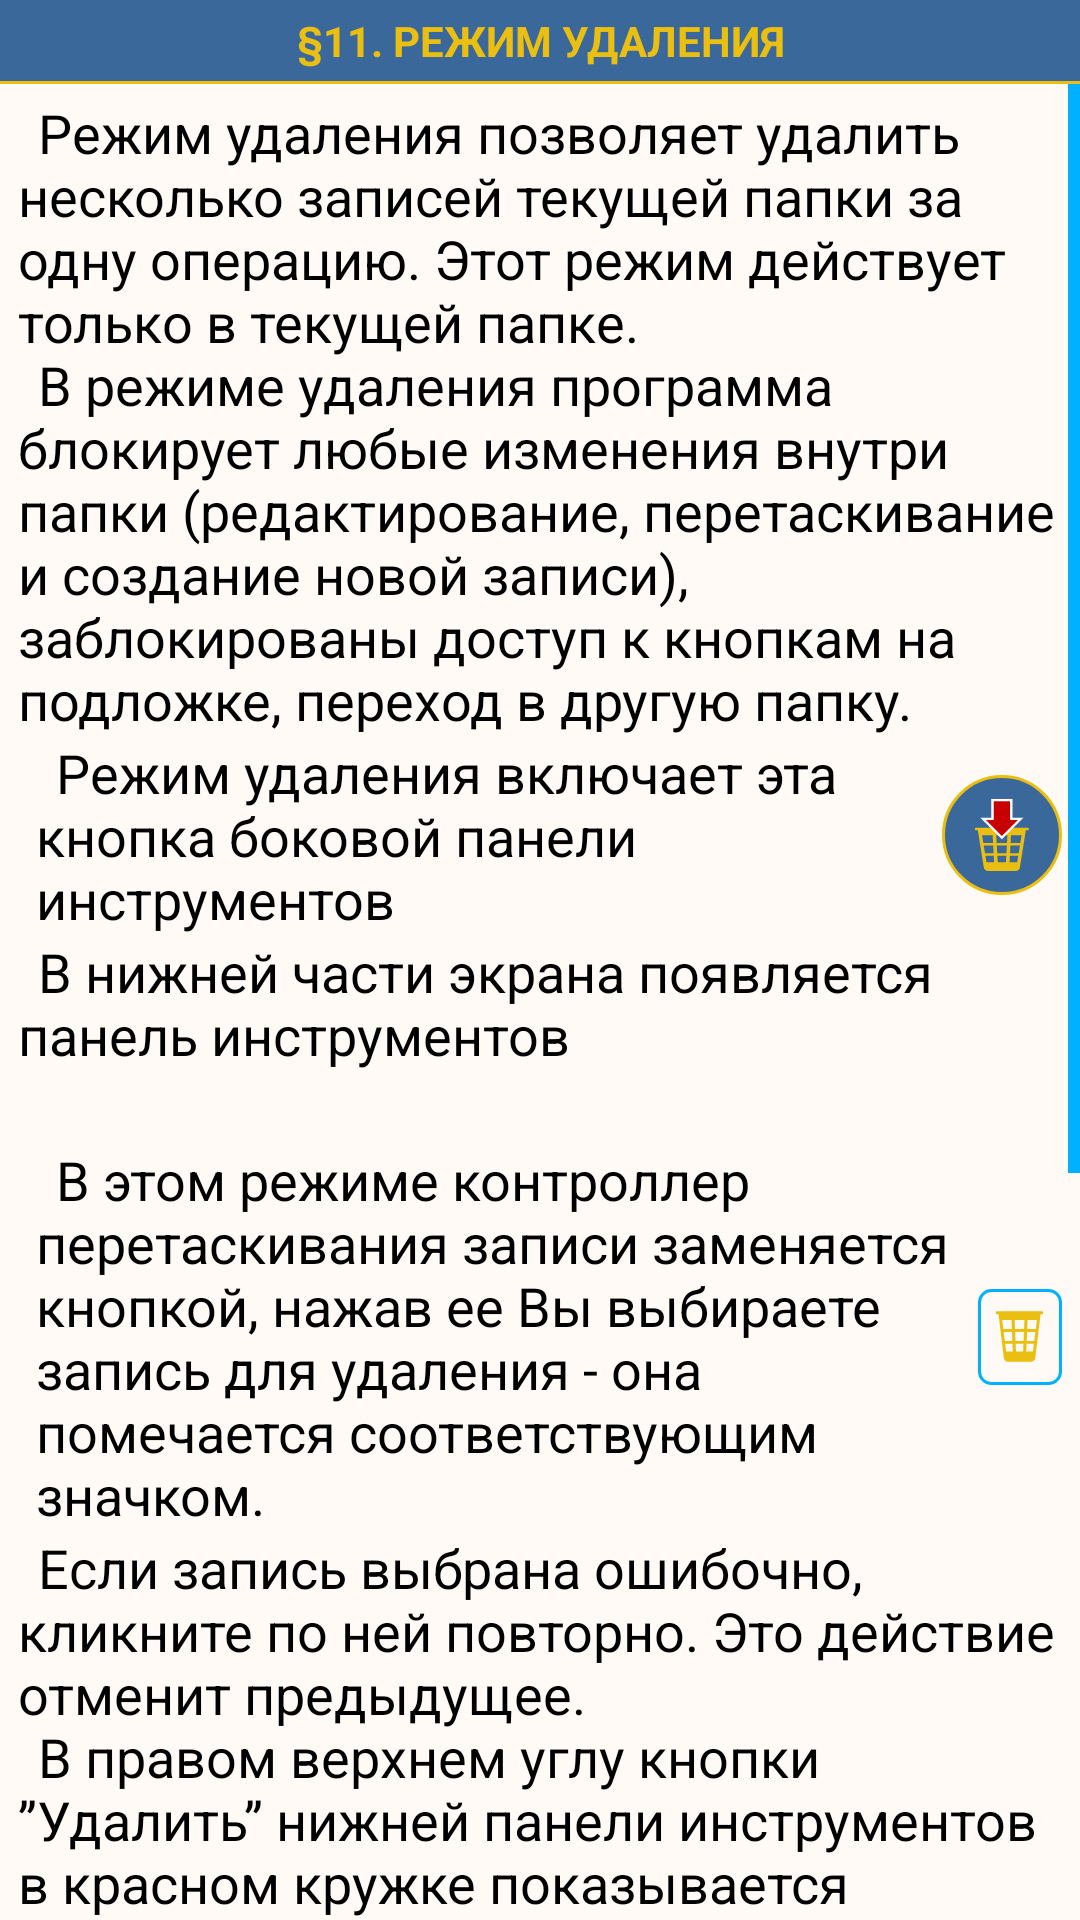

Write the Android layout XML for this screen, with the resource values it uses.
<!-- AndroidManifest.xml: application theme Base.Theme.DotListWhite -->
<!-- res/layout/fragment_desc11_del_mode.xml -->
<?xml version="1.0" encoding="utf-8"?>
<LinearLayout xmlns:android="http://schemas.android.com/apk/res/android"
    xmlns:tools="http://schemas.android.com/tools"
    android:layout_width="match_parent"
    android:layout_height="match_parent"
    android:orientation="vertical"
    tools:context=".description.ui.fragments.DelModeFragment11">

    
    <TextView
        android:text="@string/desc_del_mode_title"
        style="@style/DescTitleText" />
    <View style="@style/DevirerView" />

    <ScrollView
        android:id="@+id/scrollView"
        style="@style/DescScroll">

        <LinearLayout style="@style/LLScrollContainer">

            <TextView
                style="@style/RegularText"
                android:text="@string/desc_del_mode_text1"/>

            <LinearLayout style="@style/LLLineContainer">

                <TextView
                    style="@style/RegularText"
                    android:layout_width="0dp"
                    android:layout_weight="1"
                    android:text="@string/desc_del_mode_text2" />

                <ImageView
                    android:src="@drawable/ic_del_mode_yell"
                    tools:ignore= "ContentDescription"
                    style="@style/IVSideBarStyle" />

            </LinearLayout>

            <TextView
                style="@style/RegularText"
                android:text="@string/desc_del_mode_text3"/>

            <FrameLayout
                android:layout_width="match_parent"
                android:layout_height="wrap_content"
                android:layout_marginVertical="4dp"
                android:paddingVertical="8dp"
                android:background="?attr/colorBackground">

                <include android:id="@+id/tb_modes"
                    layout="@layout/toolbar_modes"/>

            </FrameLayout>

            <LinearLayout style="@style/LLLineContainer">

                <TextView
                    style="@style/RegularText"
                    android:layout_width="0dp"
                    android:layout_weight="1"
                    android:text="@string/desc_del_mode_text4" />

                <ImageView
                    android:layout_width="wrap_content"
                    android:layout_height="wrap_content"
                    android:background="@drawable/rect_fon_blue"
                    android:paddingHorizontal="2dp"
                    android:paddingVertical="4dp"
                    android:src="@drawable/ic_basket_white"
                    tools:ignore="ContentDescription" />

            </LinearLayout>

            <TextView
                style="@style/RegularText"
                android:text="@string/desc_del_mode_text5"/>

        </LinearLayout>
    </ScrollView>
</LinearLayout>
<!-- res/layout/toolbar_modes.xml (included above) -->
<?xml version="1.0" encoding="utf-8"?>
<androidx.constraintlayout.widget.ConstraintLayout xmlns:android="http://schemas.android.com/apk/res/android"
    xmlns:app="http://schemas.android.com/apk/res-auto"
    xmlns:tools="http://schemas.android.com/tools"
    android:id="@+id/clModesToolbar"
    android:layout_width="match_parent"
    android:layout_height="wrap_content"
    android:paddingBottom="2dp"
    android:visibility="gone">
    
    <View
        android:layout_width="0dp"
        android:layout_height="0dp"
        android:background="@drawable/shadow_circle"
        app:layout_constraintTop_toTopOf="parent"
        app:layout_constraintBottom_toBottomOf="parent"
        app:layout_constraintStart_toStartOf="parent"
        app:layout_constraintEnd_toEndOf="parent"
        android:layout_marginTop="18dp"/>

    
    <View
        android:id="@+id/bar"
        android:layout_width="0dp"
        android:layout_height="0dp"
        android:background="@drawable/bar_mode_backgraund"
        app:layout_constraintTop_toTopOf="parent"
        app:layout_constraintBottom_toBottomOf="parent"
        app:layout_constraintStart_toStartOf="parent"
        app:layout_constraintEnd_toEndOf="parent"
        android:layout_marginTop="18dp"
        android:layout_marginBottom="8dp"
        android:layout_marginHorizontal="6dp"/>

    
    <ImageView
        android:id="@+id/btnHelp"
        android:layout_width="wrap_content"
        android:layout_height="wrap_content"
        android:src="@drawable/ic_help"
        android:background="@drawable/btn_round"
        android:padding="4dp"
        android:layout_margin="8dp"
        app:layout_constraintTop_toTopOf="@+id/bar"
        app:layout_constraintStart_toStartOf="@+id/bar"
        tools:ignore="contentDescription"/>

    
    <FrameLayout
        android:id="@+id/flCircle"
        android:layout_width="54dp"
        android:layout_height="54dp"
        android:background="@drawable/btn_round"
        app:layout_constraintBottom_toBottomOf="@+id/btnHelp"
        app:layout_constraintStart_toStartOf="@+id/bar"
        app:layout_constraintEnd_toEndOf="@+id/bar">

        <ImageView
            android:id="@+id/ivBarModes_3"
            android:src="@drawable/ic_archive_mode_3"
            style="@style/IVBarModesStyle"
            tools:ignore="contentDescription"
            android:visibility="visible"/>

        <ImageView
            android:id="@+id/ivBarModes_2"
            android:src="@drawable/ic_archive_mode_2"
            style="@style/IVBarModesStyle"
            tools:ignore="contentDescription"/>

        <ImageView
            android:id="@+id/ivBarModes_1"
            android:src="@drawable/ic_archive_mode_1"
            style="@style/IVBarModesStyle"
            tools:ignore="contentDescription"/>

    </FrameLayout>

    <ImageView
        android:id="@+id/btnCloseToolbar"
        android:layout_width="wrap_content"
        android:layout_height="wrap_content"
        android:src="@drawable/ic_close"
        android:background="@drawable/btn_round"
        android:padding="4dp"
        android:layout_marginTop="8dp"
        android:layout_marginEnd="8dp"
        android:layout_marginBottom="24dp"
        app:layout_constraintTop_toTopOf="@+id/bar"
        app:layout_constraintEnd_toEndOf="@+id/bar"
        app:layout_constraintBottom_toTopOf="@+id/btnAction"
        tools:ignore="contentDescription"/>

    

    <TextView
        android:id="@+id/tvModeHint"
        android:layout_width="wrap_content"
        android:layout_height="wrap_content"
        android:text="@string/mode_hint"
        android:textColor="?attr/colorBarText"
        android:textSize="12sp"
        android:layout_marginTop="2dp"
        app:layout_constraintTop_toBottomOf="@+id/flCircle"
        app:layout_constraintStart_toStartOf="parent"
        app:layout_constraintEnd_toEndOf="parent"
        android:visibility="gone"/>

    <TextView
        android:id="@+id/btnSelectAll"
        android:text="@string/select_all"
        style="@style/TVBarModesStyle"
        app:layout_constraintHorizontal_weight="1"
        app:layout_constraintTop_toTopOf="@+id/btnAction"
        app:layout_constraintStart_toStartOf="@+id/bar"
        app:layout_constraintEnd_toStartOf="@+id/btnAction"
        android:layout_marginStart="16dp"/>

    <TextView
        android:id="@+id/btnAction"
        android:text="@string/insert"
        style="@style/TVBarModesStyle"
        app:layout_constraintHorizontal_weight="1"
        app:layout_constraintBottom_toBottomOf="@+id/bar"
        app:layout_constraintStart_toEndOf="@+id/btnSelectAll"
        app:layout_constraintEnd_toEndOf="@+id/bar"
        android:layout_marginHorizontal="16dp"
        android:layout_marginBottom="8dp"/>

    <TextView
        android:id="@+id/countRecords"
        android:layout_width="wrap_content"
        android:layout_height="wrap_content"
        android:background="@drawable/circle_red"
        android:gravity="center"
        tools:text="99"
        android:textColor="@color/yellow_dir"
        android:textSize="12sp"
        app:layout_constraintTop_toTopOf="@+id/btnAction"
        app:layout_constraintBottom_toTopOf="@+id/btnAction"
        app:layout_constraintStart_toEndOf="@+id/btnAction"
        app:layout_constraintEnd_toEndOf="@+id/btnAction"
        android:visibility="gone"/>

</androidx.constraintlayout.widget.ConstraintLayout>
<!-- resources referenced by this layout -->
<resources>
  <color name="yellow_dir">#eabf11</color>
  <string name="desc_del_mode_text1">\u0009Режим удаления позволяет удалить несколько записей текущей папки за одну операцию. Этот режим действует только в текущей папке.\n
          \u0009В режиме  удаления программа блокирует любые изменения внутри папки (редактирование, перетаскивание и создание новой записи), заблокированы доступ к кнопкам на подложке, переход в другую папку.
      </string>
  <string name="desc_del_mode_text2">\u0009Режим удаления включает эта кнопка боковой панели инструментов  </string>
  <string name="desc_del_mode_text3">\u0009В нижней части экрана появляется панель инструментов</string>
  <string name="desc_del_mode_text4">\u0009В этом режиме контроллер перетаскивания записи заменяется кнопкой, нажав ее Вы выбираете запись для удаления - она помечается соответствующим значком.</string>
  <string name="desc_del_mode_text5">\u0009Если запись выбрана ошибочно, кликните по ней повторно. Это действие отменит предыдущее.\n
          \u0009В правом верхнем углу кнопки ”Удалить” нижней панели инструментов в красном кружке показывается количество записей помеченных для удаления.\n
          \u0009Если Вы хотите удалить все записи текущей папки нажмите кнопку ”Выбрать все” нижней панели инструментов.\n
          \u0009После того как Вы выбрали все необходимые записи нажмите кнопку ”Удалить” на нижней панели инструментов. Программа произведет необходимую обработку данных и закроет режим удаления.\n
          \u0009<font color="#be0000"><b><u>ВНИМАНИЕ!</u></b></font> Папки удаляются вместе со всем содержимым.\n
          \u0009Кнопка ”\u2715” на нижней панели выключает режим удаления.
      </string>
  <string name="desc_del_mode_title">\u00A711. РЕЖИМ УДАЛЕНИЯ</string>
  <string name="insert">Insert</string>
  <string name="mode_hint">This mode applies only to the current folder</string>
  <string name="select_all">Select all</string>
  <style name="DescScroll">
          <item name="android:layout_width">match_parent</item>
          <item name="android:layout_height">0dp</item>
          <item name="android:layout_weight">1</item>
          <item name="android:scrollbarThumbVertical">@color/blue_icon</item>
      </style>
  <style name="DevirerView">
          <item name="android:layout_width">match_parent</item>
          <item name="android:layout_height">1dp</item>
          <item name="android:background">@color/yellow_dir</item>
      </style>
  <style name="IVBarModesStyle">
          <item name="android:layout_width">wrap_content</item>
          <item name="android:layout_height">wrap_content</item>
          <item name="android:scaleType">center</item>
          <item name="android:layout_gravity">center</item>
      </style>
  <style name="IVSideBarStyle">
          <item name="android:layout_width">wrap_content</item>
          <item name="android:layout_height">wrap_content</item>
          <item name="android:padding">8dp</item>
          <item name="android:background">@drawable/btn_round</item>
      </style>
  <color name="red_icon">#c80000</color>
  <dimen name="icon_size_mode">36dp</dimen>
  <color name="blue_icon">#00B1FF</color>
  <!-- drawable btn_rect_blue (drawable) -->
  <?xml version="1.0" encoding="UTF-8"?>
  <shape xmlns:android="http://schemas.android.com/apk/res/android"
      android:shape="rectangle">
      <corners android:radius="4dp"/>
      <solid android:color="?attr/colorBackground"/>
  </shape>
  <color name="light_background">#fffaf5</color>
  <color name="light_color_bar">#3a689a</color>
  <color name="black">#FF000000</color>
  <color name="dark_color_bar">#1a2835</color>
  <color name="light_color_bar_accent">#2c5575</color>
  <color name="white">#FFFFFFFF</color>
  <color name="light_color_bar_alpha">#663a689a</color>
  <color name="shadowColor">#14000000</color>
</resources>
